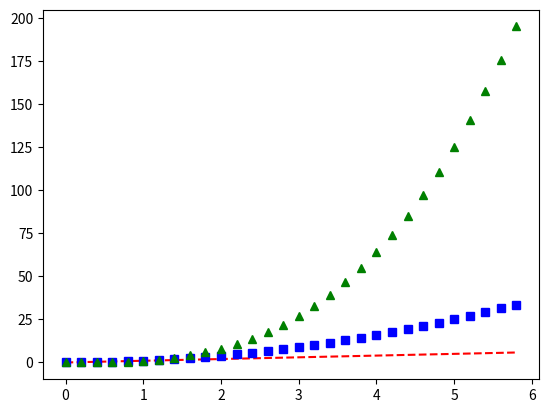
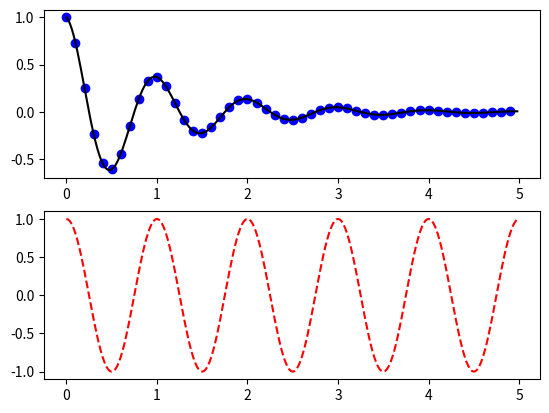

These charts were generated, in order, by the following Python code:
import numpy as np
import matplotlib.pyplot as plt

# evenly sampled time at 200ms intervals
t = np.arange(0., 6., 0.2)
# red dashes, blue squares and green triangles
plt.plot(t, t, 'r--', t, t**2, 'bs', t, t**3, 'g^')
plt.show()


def f(t):
    return np.exp(-t) * np.cos(2*np.pi*t)
t1 = np.arange(0.0, 5.0, 0.1)
t2 = np.arange(0.0, 5.0, 0.02)
plt.figure()
plt.subplot(211)
plt.plot(t1, f(t1), 'bo', t2, f(t2), 'k')
plt.subplot(212)
plt.plot(t2, np.cos(2*np.pi*t2), 'r--')
plt.show()
